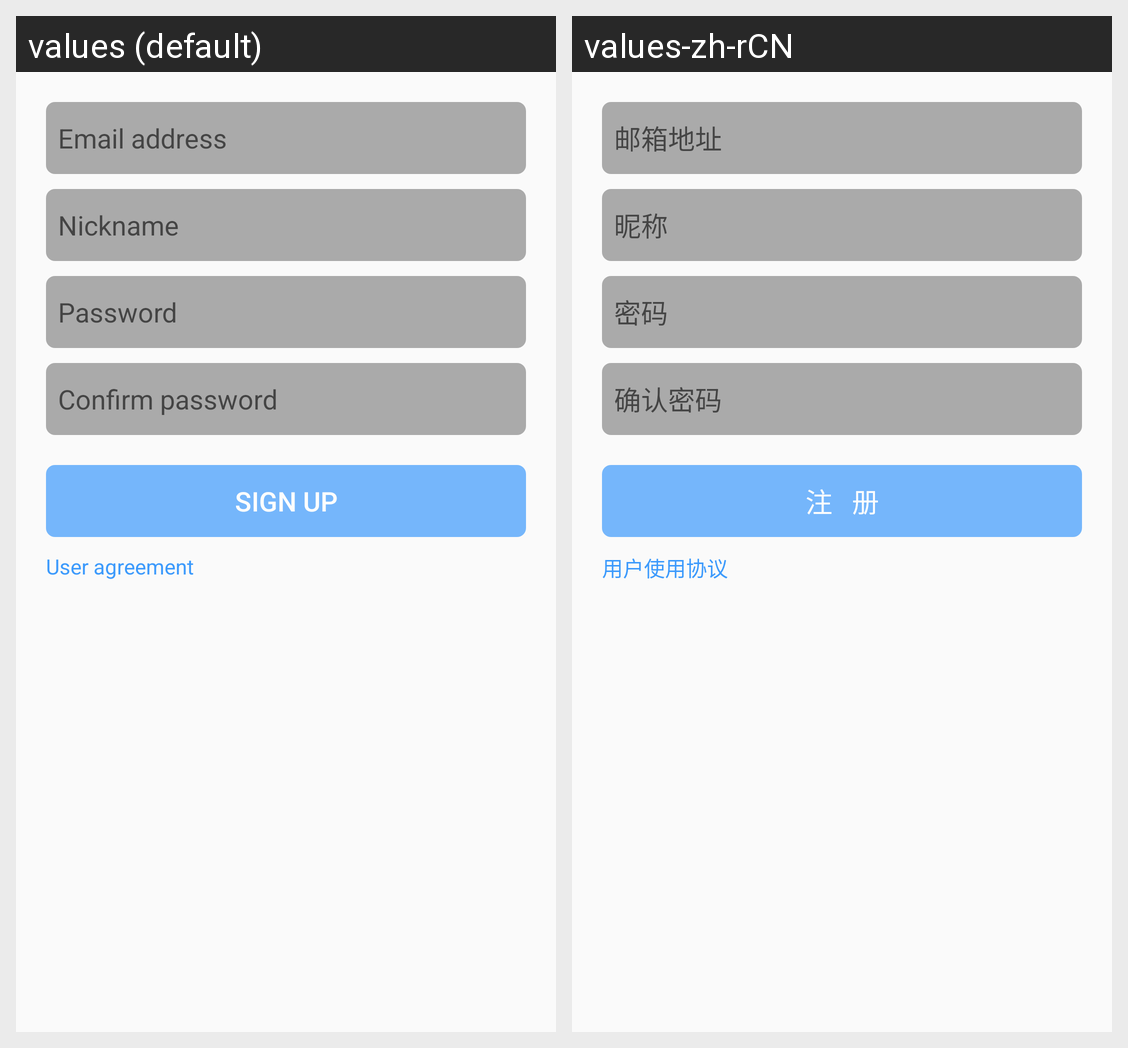

The Android screen above is rendered under two locales of the same app. Produce the string resources it draws, with the default and per-locale values.
Android screen res/layout/sign_up.xml rendered under 2 locales, left to right: values (default), values-zh-rCN. Device: Nexus 5 (rendered at 1080×1920; each locale shown at half size, 540×960, under a caption strip naming it); theme ProjectionActionBar.
Strings drawn on this screen, with the default value and each locale's value (text and hints the layout hard-codes, and strings that could not be matched under every locale, appear in the picture but are not listed):

sign_up_hint_info_default
  values: Email address
  values-zh-rCN: 邮箱地址

nick_name
  values: Nickname
  values-zh-rCN: 昵称

user_password_edit_hint
  values: Password
  values-zh-rCN: 密码

confirm_password
  values: Confirm password
  values-zh-rCN: 确认密码

sign_up
  values: Sign up
  values-zh-rCN: 注   册

use_protocol
  values: User agreement
  values-zh-rCN: 用户使用协议
